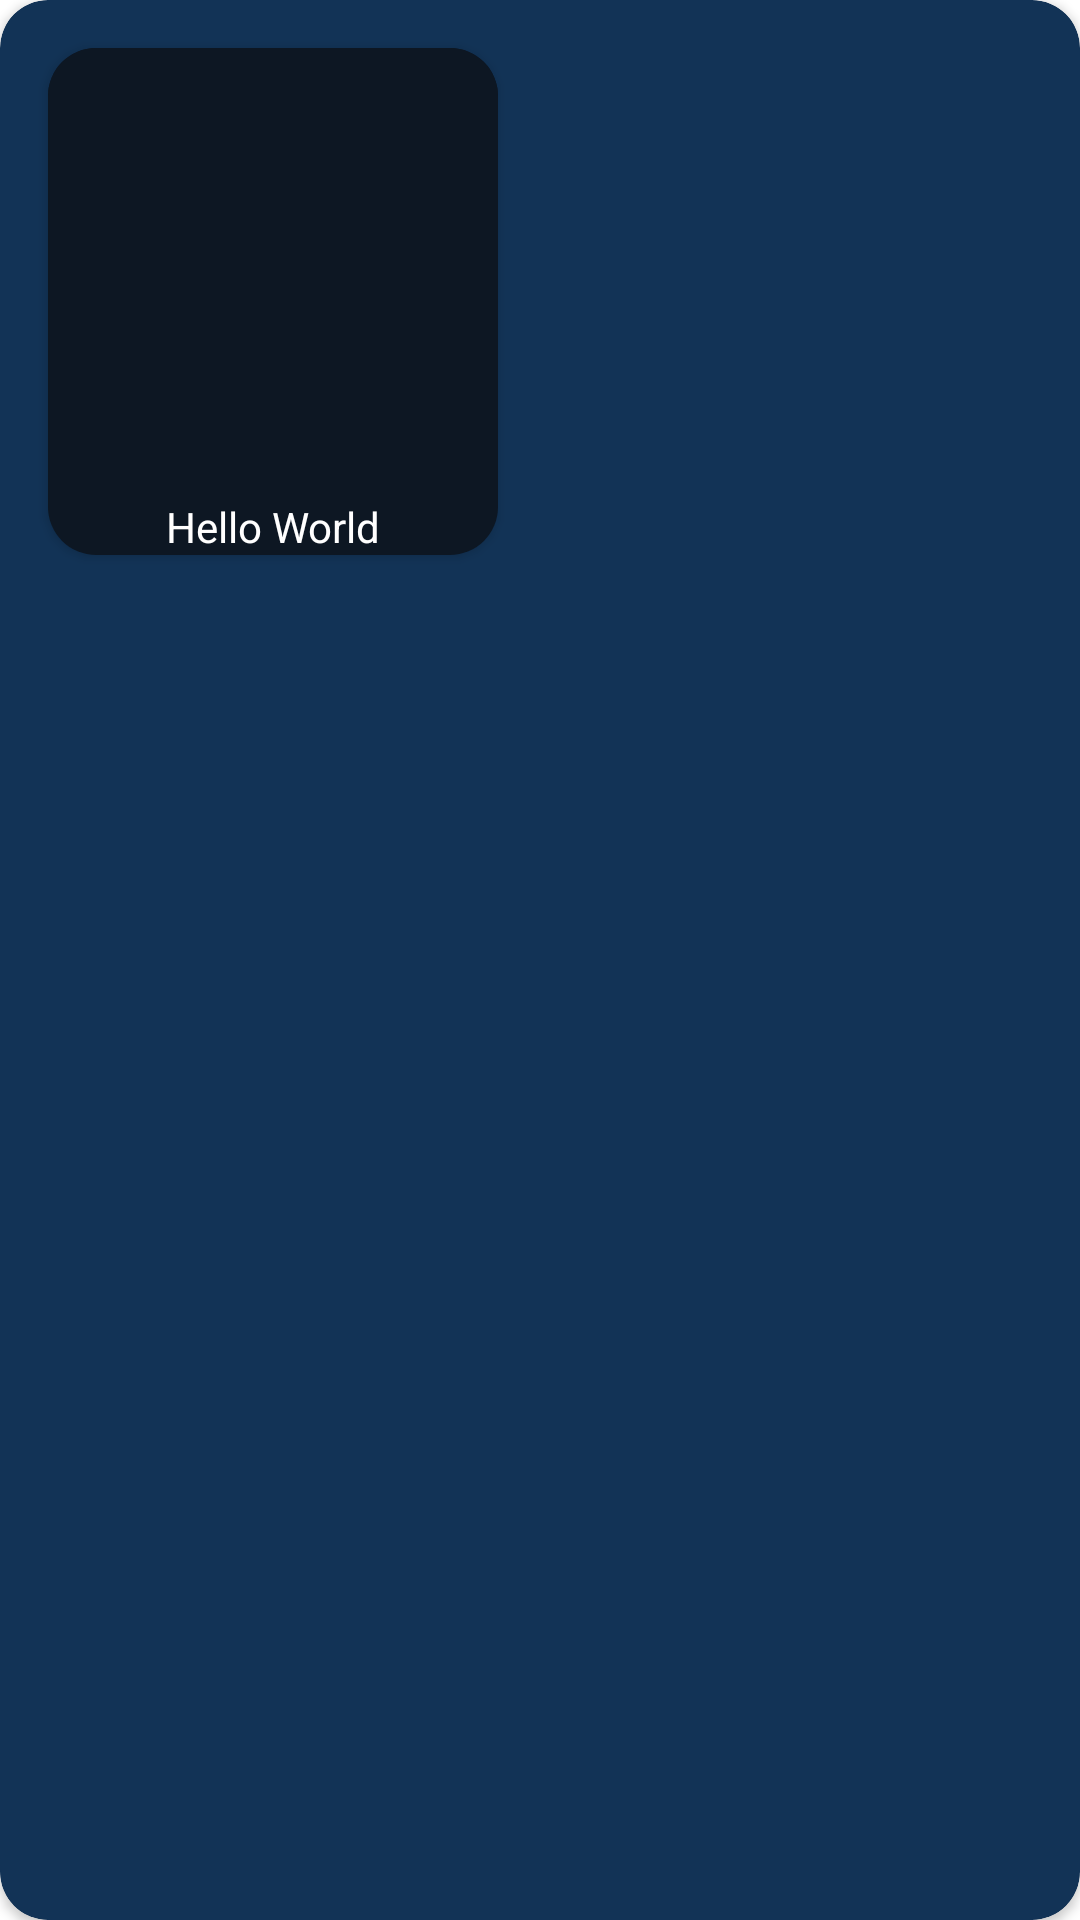

Here is an Android app screen rendered from its layout file. Give the layout XML and the strings, colors and styles it references.
<!-- AndroidManifest.xml: application theme Theme.OneMoreStepApp -->
<!-- res/layout/route_recycler_view_item.xml -->
<?xml version="1.0" encoding="utf-8"?>
    <androidx.cardview.widget.CardView
        android:layout_margin="8dp"
        xmlns:android="http://schemas.android.com/apk/res/android"
        xmlns:app="http://schemas.android.com/apk/res-auto"
        android:layout_width="wrap_content"
        android:layout_height="wrap_content"
        app:cardBackgroundColor="@color/blue_mid"
        app:layout_constraintEnd_toEndOf="parent"
        app:layout_constraintStart_toStartOf="parent"
        app:layout_constraintTop_toTopOf="parent"
        app:cardCornerRadius="16dp">

        <androidx.cardview.widget.CardView
            android:layout_margin="16dp"
            android:layout_width="wrap_content"
            android:layout_height="wrap_content"
            app:cardBackgroundColor="@color/blue_mid"

            app:layout_constraintEnd_toEndOf="parent"
            app:layout_constraintStart_toStartOf="parent"
            app:layout_constraintTop_toTopOf="parent"
            app:cardCornerRadius="16dp">

        <androidx.constraintlayout.widget.ConstraintLayout
            android:layout_width="wrap_content"
            android:layout_height="wrap_content"
            android:background="@color/blue_dark">

            <ImageView
                android:id="@+id/route_photo"
                android:layout_width="150dp"
                android:layout_height="150dp"
                android:src="@color/blue_dark"
                app:layout_constraintEnd_toEndOf="parent"
                app:layout_constraintStart_toStartOf="parent"
                app:layout_constraintTop_toTopOf="parent" />

            <TextView
                android:id="@+id/title_tv"
                android:layout_width="wrap_content"
                android:layout_height="wrap_content"
                android:textColor="@color/white"
                android:text="Hello World"
                app:layout_constraintEnd_toEndOf="parent"
                app:layout_constraintStart_toStartOf="parent"
                app:layout_constraintTop_toBottomOf="@+id/route_photo"/>

        </androidx.constraintlayout.widget.ConstraintLayout>

        </androidx.cardview.widget.CardView>

    </androidx.cardview.widget.CardView>
<!-- resources referenced by this layout -->
<resources>
  <color name="blue_dark">#0d1723</color>
  <color name="blue_mid">#123356</color>
  <color name="white">#FFFFFFFF</color>
  <style name="Theme.OneMoreStepApp" parent="Theme.MaterialComponents.DayNight.DarkActionBar">
          
          <item name="colorPrimary">@color/orange_light</item>
          <item name="colorPrimaryVariant">@color/blue_mid</item>
          <item name="colorOnPrimary">@color/white</item>
          
          <item name="colorSecondary">@color/green_light</item>
          <item name="colorSecondaryVariant">@color/green_mid</item>
          <item name="colorOnSecondary">@color/blue_mid</item>
  
          
          <item name="android:statusBarColor" tools:targetApi="l">?attr/colorPrimaryVariant</item>
          <item name="android:navigationBarColor" tools:targetApi="l">@color/black</item>
  
       
      </style>
  <color name="orange_light">#FAAB36</color>
  <color name="green_light">#249EA0</color>
  <color name="green_mid">#008083</color>
  <color name="black">#FF000000</color>
</resources>
